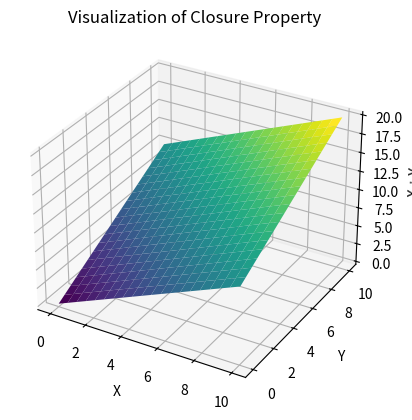

The script that saved this image:
import numpy as np
import matplotlib.pyplot as plt
from mpl_toolkits.mplot3d import Axes3D
import sympy as sp

# Define the Abelian Group class
class AbelianGroup:
    def __init__(self):
        self.x, self.y, self.e = sp.symbols('x y e')
        self.operation = lambda a, b: a + b  # Define the group operation

    def is_associative(self):
        return sp.Eq(self.operation(self.operation(self.x, self.y), self.e),
                     self.operation(self.x, self.operation(self.y, self.e)))

    # Define other group properties and methods

# Visualization function for closure property
def plot_closure():
    fig = plt.figure()
    ax = fig.add_subplot(111, projection='3d')
    x_vals = np.linspace(0, 10, 20)
    y_vals = np.linspace(0, 10, 20)
    X, Y = np.meshgrid(x_vals, y_vals)
    Z = X + Y  # Closure operation

    ax.plot_surface(X, Y, Z, cmap='viridis')
    ax.set_xlabel('X')
    ax.set_ylabel('Y')
    ax.set_zlabel('X + Y')
    plt.title("Visualization of Closure Property")
    plt.show()

# Main function to showcase visualizations and explanations
def main():
    group = AbelianGroup()

    # Show visualization of closure property
    plot_closure()
    print("Closure Property:")
    print("Explanation of closure property...")

    # Show visualization of associativity property
    print("Associativity Property:")
    print("Explanation of associativity property...")

    # Repeat for other properties

if __name__ == "__main__":
    main()
